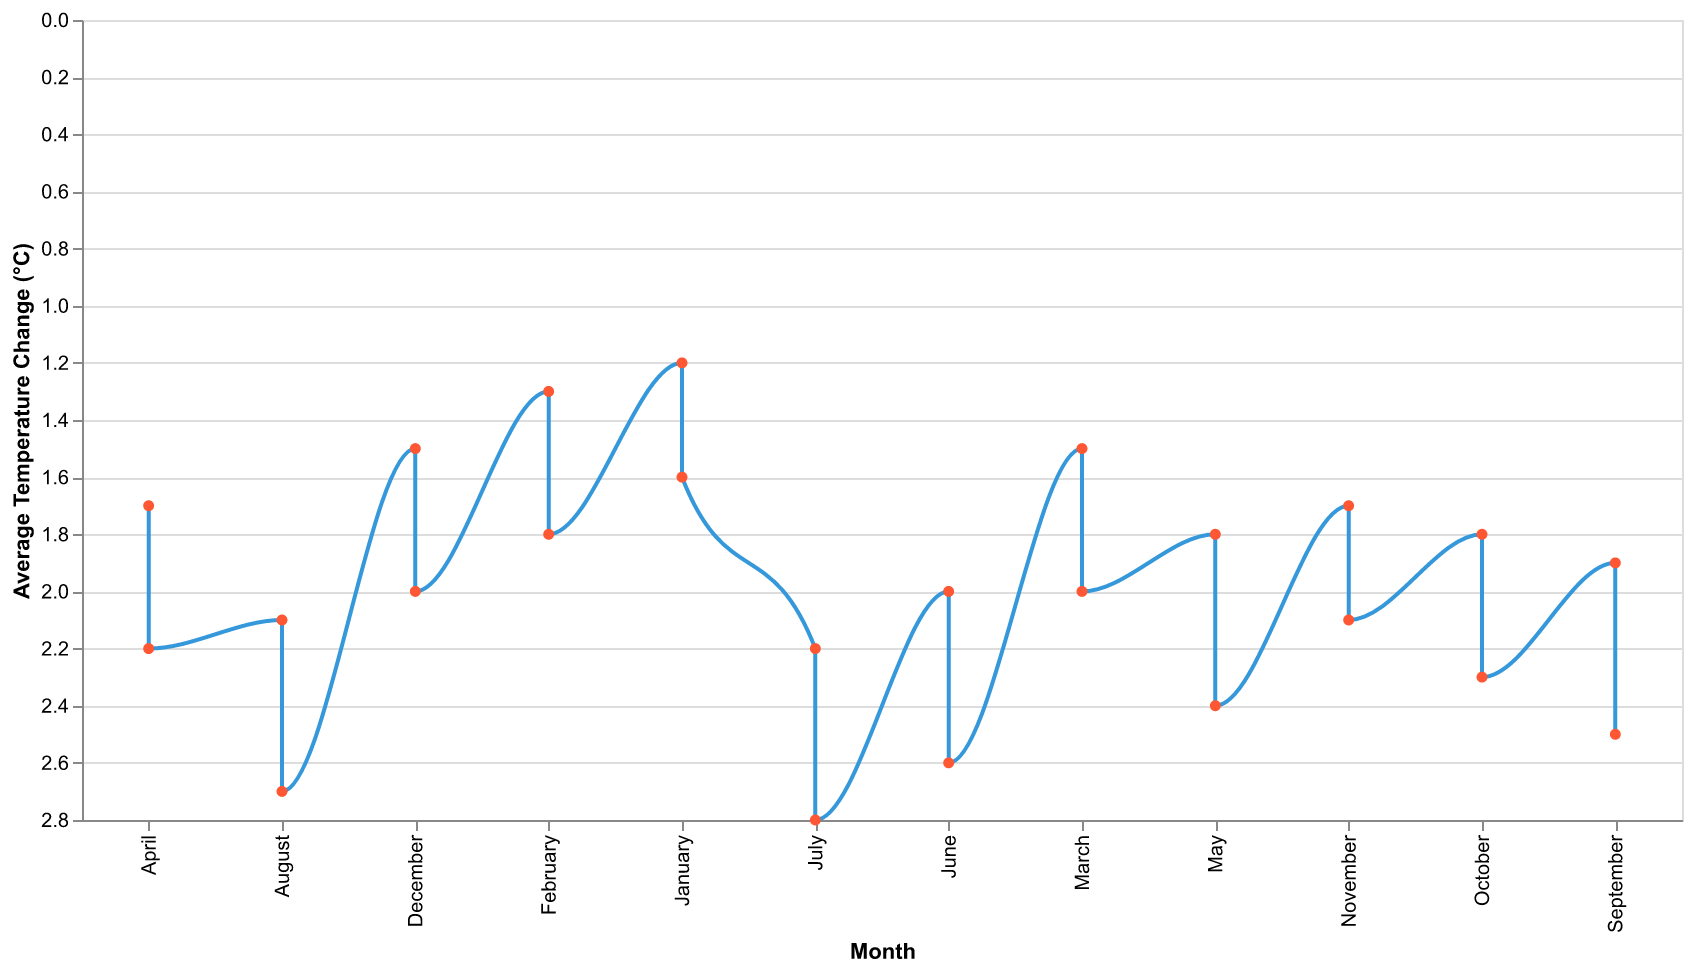

Data behind this chart, as committed beside it:
Month, Average Temperature Change
January, 1.2
February, 1.3
March, 1.5
April, 1.7
May, 1.8
June, 2.0
July, 2.2
August, 2.1
September, 1.9
October, 1.8
November, 1.7
December, 1.5
January, 1.6
February, 1.8
March, 2.0
April, 2.2
May, 2.4
June, 2.6
July, 2.8
August, 2.7
September, 2.5
October, 2.3
November, 2.1
December, 2.0
